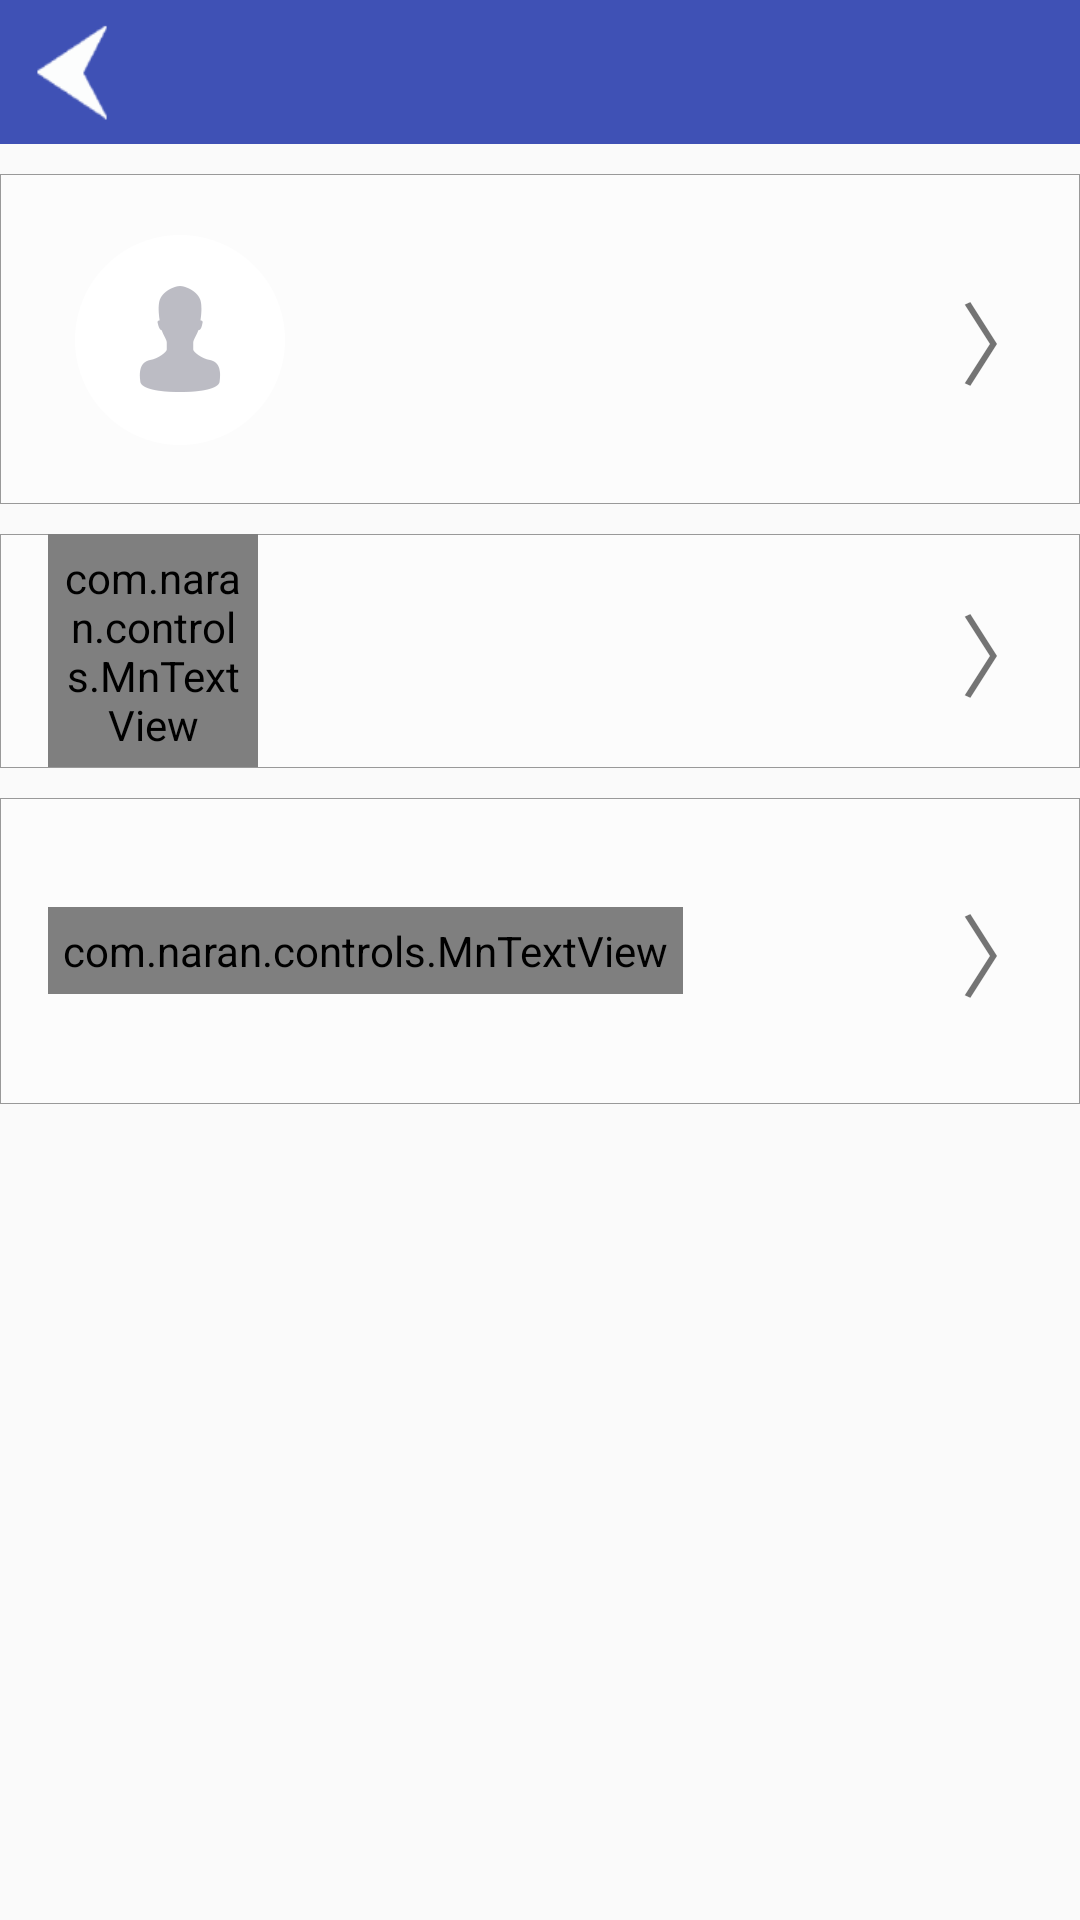

Write the Android layout XML for this screen, with the resource values it uses.
<!-- AndroidManifest.xml: application theme AppTheme -->
<!-- res/layout/fragment_mine.xml -->
<LinearLayout xmlns:android="http://schemas.android.com/apk/res/android"
    xmlns:tools="http://schemas.android.com/tools"
    android:layout_width="match_parent"
    android:layout_height="match_parent"

    android:orientation="vertical"
    tools:context="com.naran.mine.MineFragment">

    <RelativeLayout
        android:layout_width="match_parent"
        android:layout_height="48dp"
        android:background="@color/colorPrimary">

        <Button
            android:id="@+id/button_mine_back"
            android:layout_width="48dp"
            android:layout_height="48dp"
            android:layout_centerVertical="true"
            android:background="@drawable/back"
            android:gravity="center_vertical|left"
            android:paddingLeft="20dp"

            android:textSize="25sp" />

    </RelativeLayout>

    <ScrollView
        android:layout_width="match_parent"
        android:layout_height="match_parent"
        android:layout_marginTop="10dp">

        <LinearLayout
            android:layout_width="match_parent"
            android:layout_height="match_parent"
            android:orientation="vertical">

            <RelativeLayout
                android:id="@+id/rela_upmyimage"
                android:layout_width="match_parent"
                android:layout_height="wrap_content"
                android:background="@drawable/noify_table_back"
                android:paddingLeft="10dp"
                android:paddingRight="10dp">

                <ImageView
                    android:id="@+id/imageView_head"
                    android:layout_width="100dp"
                    android:layout_height="100dp"
                    android:layout_marginBottom="5dp"
                    android:layout_marginTop="5dp"
                    android:src="@drawable/myhead" />

                <TextView
                    android:layout_width="wrap_content"
                    android:layout_height="wrap_content"
                    android:layout_alignParentRight="true"
                    android:layout_centerVertical="true"
                    android:text="〉"
                    android:textSize="30sp" />

                <TextView
                    android:layout_width="match_parent"
                    android:layout_height="0.1dp"
                    android:layout_alignParentBottom="true"
                    android:background="@color/grey" />
            </RelativeLayout>

            <RelativeLayout
                android:layout_marginTop="10dp"
                android:id="@+id/language"
                android:layout_width="match_parent"
                android:layout_height="wrap_content"
                android:background="@drawable/noify_table_back"
                >

                <com.naran.controls.MnTextView
                    android:layout_width="70dp"
                    android:layout_height="wrap_content"
                    android:layout_marginLeft="16dp"
                    android:padding="5dp"
                    android:text=" \n"
                    android:textSize="16sp" />

                <TextView
                    android:layout_width="wrap_content"
                    android:layout_height="wrap_content"
                    android:layout_alignParentRight="true"
                    android:layout_centerVertical="true"
                    android:text="〉"
                    android:layout_marginRight="10dp"
                    android:textSize="30sp" />

                <TextView
                    android:layout_width="match_parent"
                    android:layout_height="0.1dp"
                    android:layout_alignParentBottom="true"
                    android:background="@color/grey" />
            </RelativeLayout>

            <RelativeLayout
                android:layout_marginTop="10dp"
                android:id="@+id/favorite"
                android:layout_width="match_parent"
                android:layout_height="102dp"
                android:background="@drawable/noify_table_back"
                >

                <com.naran.controls.MnTextView
                    android:layout_centerVertical="true"
                    android:layout_width="wrap_content"
                    android:layout_height="wrap_content"
                    android:layout_marginLeft="16dp"
                    android:padding="5dp"
                    android:text=" \n "
                    android:textSize="16sp" />

                <TextView
                    android:layout_width="wrap_content"
                    android:layout_height="wrap_content"
                    android:layout_alignParentRight="true"
                    android:layout_centerVertical="true"
                    android:text="〉"
                    android:layout_marginRight="10dp"
                    android:textSize="30sp" />

                <TextView
                    android:layout_width="match_parent"
                    android:layout_height="0.1dp"
                    android:layout_alignParentBottom="true"
                    android:background="@color/grey" />
            </RelativeLayout>
        </LinearLayout>
    </ScrollView>

</LinearLayout>
<!-- resources referenced by this layout -->
<resources>
  <color name="colorPrimary">#3F51B5</color>
  <color name="grey">#999999</color>
  <!-- drawable back: png bitmap (drawable-hdpi, 3895 bytes) -->
  <!-- drawable myhead: png bitmap (drawable-hdpi, 6505 bytes) -->
  <!-- drawable noify_table_back (drawable-hdpi) -->
  <?xml version="1.0" encoding="utf-8"?>
  <shape xmlns:android="http://schemas.android.com/apk/res/android">
      <solid android:color="#66ffffff" />
      <stroke
          android:width="0.1sp"
          android:color="@color/grey" />
  </shape>
  <style name="AppTheme" parent="Theme.AppCompat.Light.DarkActionBar">
          
          <item name="colorPrimary">@color/colorPrimary</item>
          <item name="colorPrimaryDark">@color/colorPrimaryDark</item>
          <item name="colorAccent">@color/colorAccent</item>
      </style>
  <color name="colorPrimaryDark">#303F9F</color>
  <color name="colorAccent">#FF4081</color>
</resources>
